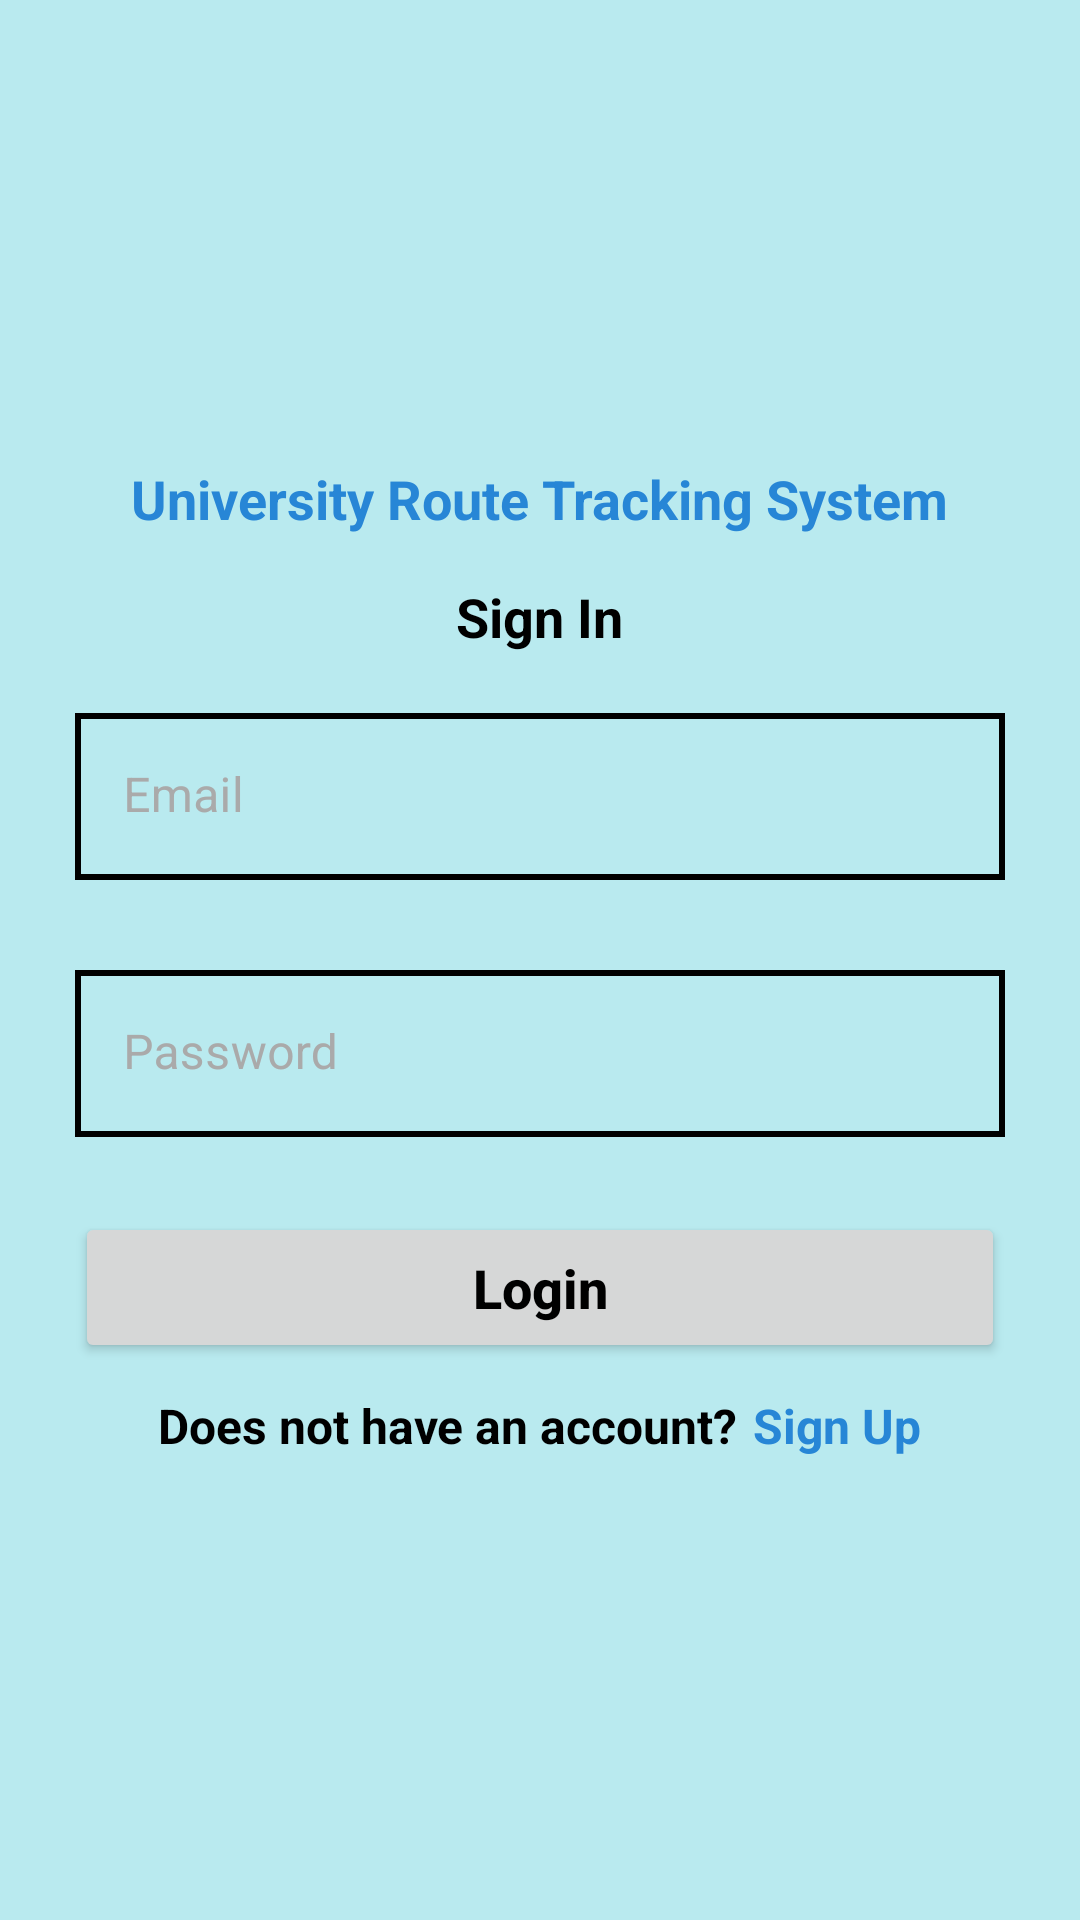

Reconstruct the res/layout file that produces this screen, plus the resources it refers to.
<!-- AndroidManifest.xml: application theme Theme.BusTracking -->
<!-- res/layout/activity_sign_in.xml -->
<?xml version="1.0" encoding="utf-8"?>
<LinearLayout xmlns:android="http://schemas.android.com/apk/res/android"
    xmlns:tools="http://schemas.android.com/tools"
    android:layout_width="match_parent"
    android:layout_height="match_parent"
    xmlns:app="http://schemas.android.com/apk/res-auto"
    tools:context=".SignIn"
    android:orientation="vertical"
    android:gravity="center"
    android:background="@color/background"
    android:padding="20dp">


    <TextView
        android:layout_width="wrap_content"
        android:layout_height="wrap_content"
        android:text="@string/university_route_tracking_system"
        android:textColor="@color/textColor"
        android:textSize="18sp"
        android:textStyle="bold" />

    <TextView
        android:layout_width="wrap_content"
        android:layout_height="wrap_content"
        android:layout_marginTop="15dp"
        android:text="@string/sign_in"
        android:textColor="@color/black"
        android:textSize="18sp"
        android:textStyle="bold" />

    <com.google.android.material.textfield.TextInputLayout
        android:layout_width="match_parent"
        android:layout_height="wrap_content"
        android:layout_marginTop="15dp"
        android:hint="@string/email"
        android:padding="5dp"
        android:textColorHint="@android:color/darker_gray"
        app:hintTextColor="@android:color/darker_gray">

        <com.google.android.material.textfield.TextInputEditText
            android:id="@+id/etEmail"
            android:layout_width="match_parent"
            android:layout_height="match_parent"
            android:autofillHints="false"
            android:background="@drawable/et_background"
            android:inputType="textEmailAddress"
            android:textColor="@color/black"
            android:textSize="16sp" />

    </com.google.android.material.textfield.TextInputLayout>

    <com.google.android.material.textfield.TextInputLayout
        android:layout_width="match_parent"
        android:layout_height="wrap_content"
        android:layout_marginTop="20dp"
        android:hint="@string/password"
        android:padding="5dp"
        android:textColorHint="@android:color/darker_gray"
        app:hintTextColor="@android:color/darker_gray">

        <com.google.android.material.textfield.TextInputEditText
            android:id="@+id/etPassword"
            android:layout_width="match_parent"
            android:layout_height="match_parent"
            android:background="@drawable/et_background"
            android:autofillHints="false"
            android:inputType="textPassword"
            android:textColor="@color/black"
            android:textSize="16sp" />

    </com.google.android.material.textfield.TextInputLayout>

    <Button
        android:id="@+id/btnLogin"
        android:layout_width="match_parent"
        android:layout_height="wrap_content"
        android:layout_marginLeft="5dp"
        android:layout_marginTop="20dp"
        android:layout_marginRight="5dp"
        android:padding="13dp"
        android:text="@string/login"
        android:textAllCaps="false"
        android:textColor="@color/black"
        android:textSize="18sp"
        android:textStyle="bold" />

    <LinearLayout
        android:layout_width="match_parent"
        android:layout_height="wrap_content"
        android:layout_marginTop="10dp"
        android:gravity="center"
        android:orientation="horizontal">

        <TextView
            android:layout_width="wrap_content"
            android:layout_height="wrap_content"
            android:text="@string/does_not_have_an_account"
            android:textColor="@color/black"
            android:textSize="16sp"
            android:textStyle="bold" />

        <TextView
            android:id="@+id/tvSignUp"
            android:layout_width="wrap_content"
            android:layout_height="wrap_content"
            android:layout_marginLeft="5dp"
            android:text="@string/sign_up"
            android:textColor="@color/textColor"
            android:textSize="16sp"
            android:textStyle="bold" />
    </LinearLayout>



</LinearLayout>
<!-- resources referenced by this layout -->
<resources>
  <color name="background">#b9eaef</color>
  <color name="black">#FF000000</color>
  <color name="textColor">#2786d6</color>
  <!-- drawable et_background (drawable) -->
  <?xml version="1.0" encoding="utf-8"?>
  <shape android:shape="rectangle" xmlns:android="http://schemas.android.com/apk/res/android">
      <solid android:color="@color/background"/>
      <stroke android:color="@color/black" android:width="2dp"/>
  </shape>
  <string name="does_not_have_an_account">Does not have an account?</string>
  <string name="email">Email</string>
  <string name="login">Login</string>
  <string name="password">Password</string>
  <string name="sign_in">Sign In</string>
  <string name="sign_up">Sign Up</string>
  <string name="university_route_tracking_system">University Route Tracking System</string>
  <style name="Theme.BusTracking" parent="Theme.MaterialComponents.DayNight.DarkActionBar">
          
          <item name="colorPrimary">@color/purple_500</item>
          <item name="colorPrimaryVariant">@color/purple_700</item>
          <item name="colorOnPrimary">@color/white</item>
          
          <item name="colorSecondary">@color/teal_200</item>
          <item name="colorSecondaryVariant">@color/teal_700</item>
          <item name="colorOnSecondary">@color/black</item>
          
          <item name="android:statusBarColor" tools:targetApi="l">?attr/colorPrimaryVariant</item>
          
      </style>
  <color name="purple_500">#0c7ff2</color>
  <color name="purple_700">#16558f</color>
  <color name="white">#FFFFFFFF</color>
  <color name="teal_200">#FF03DAC5</color>
  <color name="teal_700">#FF018786</color>
</resources>
